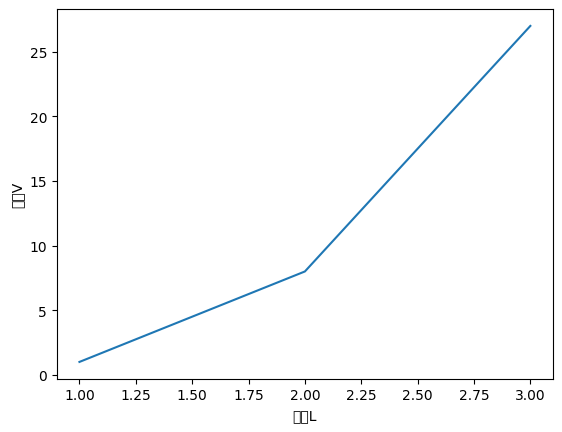

This figure's Python source:
# coding:utf-8
from numpy import linspace
from matplotlib.pyplot import plot, xlabel, ylabel, show, rcParams

rcParams['font.sans-serif'] = ['SimHei']  # 用来正常显示中文标签
rcParams['axes.unicode_minus'] = False  # 用来正常显示负号
l = linspace(1, 3, 3)
# print(l)
v = l ** 3
print(v)
plot(l, v)
xlabel('边长L')
ylabel('体积V')
show()
